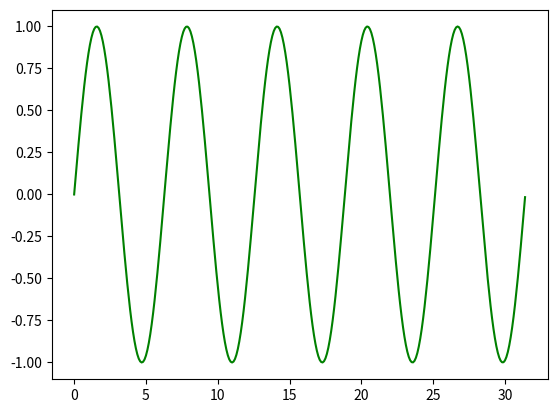

The matplotlib source for this figure:
import pandas as pd
import numpy as np
import math
import matplotlib.pyplot as plt


high = 30
low = 20
amp = (high-low)/2
ave = (high+low)/2
# t = np.arange(3, 27)
# vals = np.sin(t) * amp + ave

# fig, ax = plt.subplots()
# ax.plot(t, vals, 'green')
# plt.show()
# plt.close()
# vals

p = np.pi*2
p
np.sin(2*np.pi)
np.sin(p)
np.sin(6.3)


len(np.arange(0, 10*np.pi))
time = np.arange(0., 10*np.pi, .1)
vals = np.sin(time) #* 10
#distance = np.zeros_like(time, dtype=float)

fig, ax = plt.subplots()
#ax1.set_ylabel("distance (m)")
#ax1.set_xlabel("time")
ax.plot(time, vals, "green")

plt.show()


def temp_data(mu=20, delta=2, steps=10):
    high = mu + delta
    low = mu - delta
    amp = (high-low)/2
    ave = (high+low)/2
    temp = np.sin(steps) * amp + ave
    return temp

def gen_uniform(low=0, high=1.0, size=10000):
    return np.random.uniform(low=low, high=high, size=size)

def gen_normal(mu=5, sigma=0.1, num=10000):
    return np.random.normal(loc=mu, scale=sigma, size=num)


def contour_data(mu = 20, sigma=3, time_steps=60, deacay=1.0, size=10000, bins=20, is_sin = False):
    x = np.arange(time_steps)
    z = np.zeros((int(bins), int(time_steps)))


    if is_sin == True:
        high = mu+10
        low = mu-10
        amp = (high-low)/2
        ave = (high+low)/2
        t = np.arange(time_steps)
        vals = np.sin(t) * amp + ave

    for i in range(time_steps):
        if is_sin == True:
            mu = vals[i]
        # Uniform/Normal split
        decay_per = (i+1)/time_steps
        num_uniform = int(decay_per*size)
        num_normal = size - num_uniform

        # Gernerate data
        norm_ = gen_normal(mu, sigma, num_normal)
        unif_bound = norm.ppf([0.01, 0.999], loc=mu, scale=sigma) # Set uniform distribution to 95th
        unif = gen_uniform(unif_bound[0], unif_bound[1], num_uniform)

        samples = list(norm_) + list(unif)


        # Determine y values of bins
        if i == 0: 
            hist = np.histogram(samples, bins)
            y_out = hist[1][:-1] # Need to remove last bin edge
            y = hist[1]
            z_temp = hist[0]/len(samples)
            #z_temp = z_temp.reshape(z_temp.shape[0],1)

        # Apply y values
        else:
            hist = np.histogram(samples, bins = y)
            z_temp = hist[0]/len(samples)
            #z_temp = z_temp.reshape(z_temp.shape[0],1)

        z[:,i] = z_temp
    
    return x, y, z





class DLR:
    """
    Returns the DLR Ampacity, I, based on IEEE 738-2006
    Steps:
    1.) Calculate film temperature: T_film 
    2.) Calculate fuid properties: u_f, p_f, k_f
    3.) Calculate wind direction factor: K_ang
    4.) Calculaate convection heat loss
    5.) Calculate radiated heat loss
    6.) Calculate solar head gain
    7.) DLR Ampactity

    Args:
    wind_speed: m/s
    wing_angle: deg from line
    ambient_temp: deg C
    eff_rad_had_flux: W/m^s, already compensated for effective angle of incidence of the sun's rays
 
    """
    
    
    def __init__(self, wind_speed, wind_angle, ambient_temp, eff_rad_heat_flux):
        # These could be class variables, but access slightly faster as per-instance variables
        self.T_c = 100 # Max allowable temp, celcius
        self.D = 28.11 # Conductor outside diameter, mm
        self.elevation = 0
        self.Ksolar = 1.0 
        self.E = 0.5 # Emissivity 
        self.alpha = 0.5 # solar absorptivity

        # Conductor AC resistance
        self.T_low = 25
        self.T_high = 75
        self.R_low = 7.283e-5
        self.R_high = 8.688e-5

        # Variables
        self.w_speed = wind_speed
        self.w_angle = wind_angle * (math.pi/180) # Convert degres to radians   
        self.T_amb = ambient_temp # Ambient temp, celcius
        self.Q_ef = eff_rad_heat_flux

        self.T_f = (self.T_c + self.T_amb)/2 # Film temperature


    def fluid_propertires(self,):
        # Dynamic viscosity, Pa-s, Table 2
        u_f = 5.47e-8 * self.T_f + 1.72e-5 

        # Termal conductivity of air, W/(m-C), Table 2
        if self.elevation == 0:
            p_f = -3.44e-3 * self.T_f + 1.27e0
        elif self.elevation == 1000:
            p_f = -3.05e-3 * self.T_f + 1.13e0
        elif self.elevation == 2000:
            p_f = -2.70e-3 * self.T_f + 9.99e-1
        elif self.elevation == 4000:
            p_f = -2.09e-3 * self.T_f + 7.74e-1

        # Termal conductivity of air, W/(m-C), Table 2
        k_f = 7.45e-5 * self.T_f + 2.42e-2 

        return u_f, p_f, k_f

    def wind_direction_factor(self):
        K_ang = 1.194 - math.cos(self.w_angle) + 0.194 * math.cos(2*self.w_angle) + 0.368 * math.sin(2*self.w_angle)
        return K_ang


    def convection_heat_loss(self, p_f, u_f, k_f, K_ang): 
        # Natural convection (no wind)
        q_nat = 0.02050 * p_f**0.5 * self.D**0.75 * (self.T_c - self.T_amb)**1.25 # W/m

        # Forced convection heat loss
        if self.w_speed > 0: 
            # low wind speed
            q_c1 = (1.01 + 0.0372*((self.D * p_f * self.w_speed)/(u_f))**0.52) * k_f * K_ang * (self.T_c - self.T_amb)
            
            # high wind speed
            q_c2 = (0.0119*((self.D * p_f * self.w_speed)/(u_f))**0.6) * k_f * K_ang * (self.T_c - self.T_amb)
        else:
            q_c1, q_c2 = 0, 0
                
        return max(q_nat, q_c1, q_c2) # always use max

    def radiated_heat_loss(self): #qr
        q_r = 0.0178 * self.D * self.E * (((self.T_c + 273)/100)**4 - ((self.T_amb + 273)/100)**4)
        return q_r        

    def solar_heat_gain(self): 
        self.Q_ef = self.Q_ef * self.Ksolar # Elevation correction factor
        q_s = self.alpha * self.Q_ef * self.D/1000
        return q_s

    def resistance(self):
        R_Tc = (self.R_high - self.R_low)/(self.T_high - self.T_low)*(self.T_c-self.T_low) + self.R_low
        return R_Tc

    def ampacity(self):
        u_f, p_f, k_f = self.fluid_propertires() # fluid properties
        K_ang = self.wind_direction_factor() # Wind direction factor
        q_c = self.convection_heat_loss(p_f, u_f, k_f, K_ang) # loss due to convection
        q_r = self.radiated_heat_loss() # radiated loss
        q_s = self.solar_heat_gain() # heat gain from the sun
        R_Tc = self.resistance() # AC resistance 

        I = math.sqrt((q_c + q_r - q_s)/R_Tc)

        return I
        


a = DLR(wind_speed=10, wind_angle=90, ambient_temp=20, eff_rad_heat_flux=1000)
a.ampacity()




d = []
for i in range(1000):
    a = DLR(wind_speed=5, wind_angle=90, ambient_temp=20, eff_rad_heat_flux=1000)
    d.append(a.ampacity())


